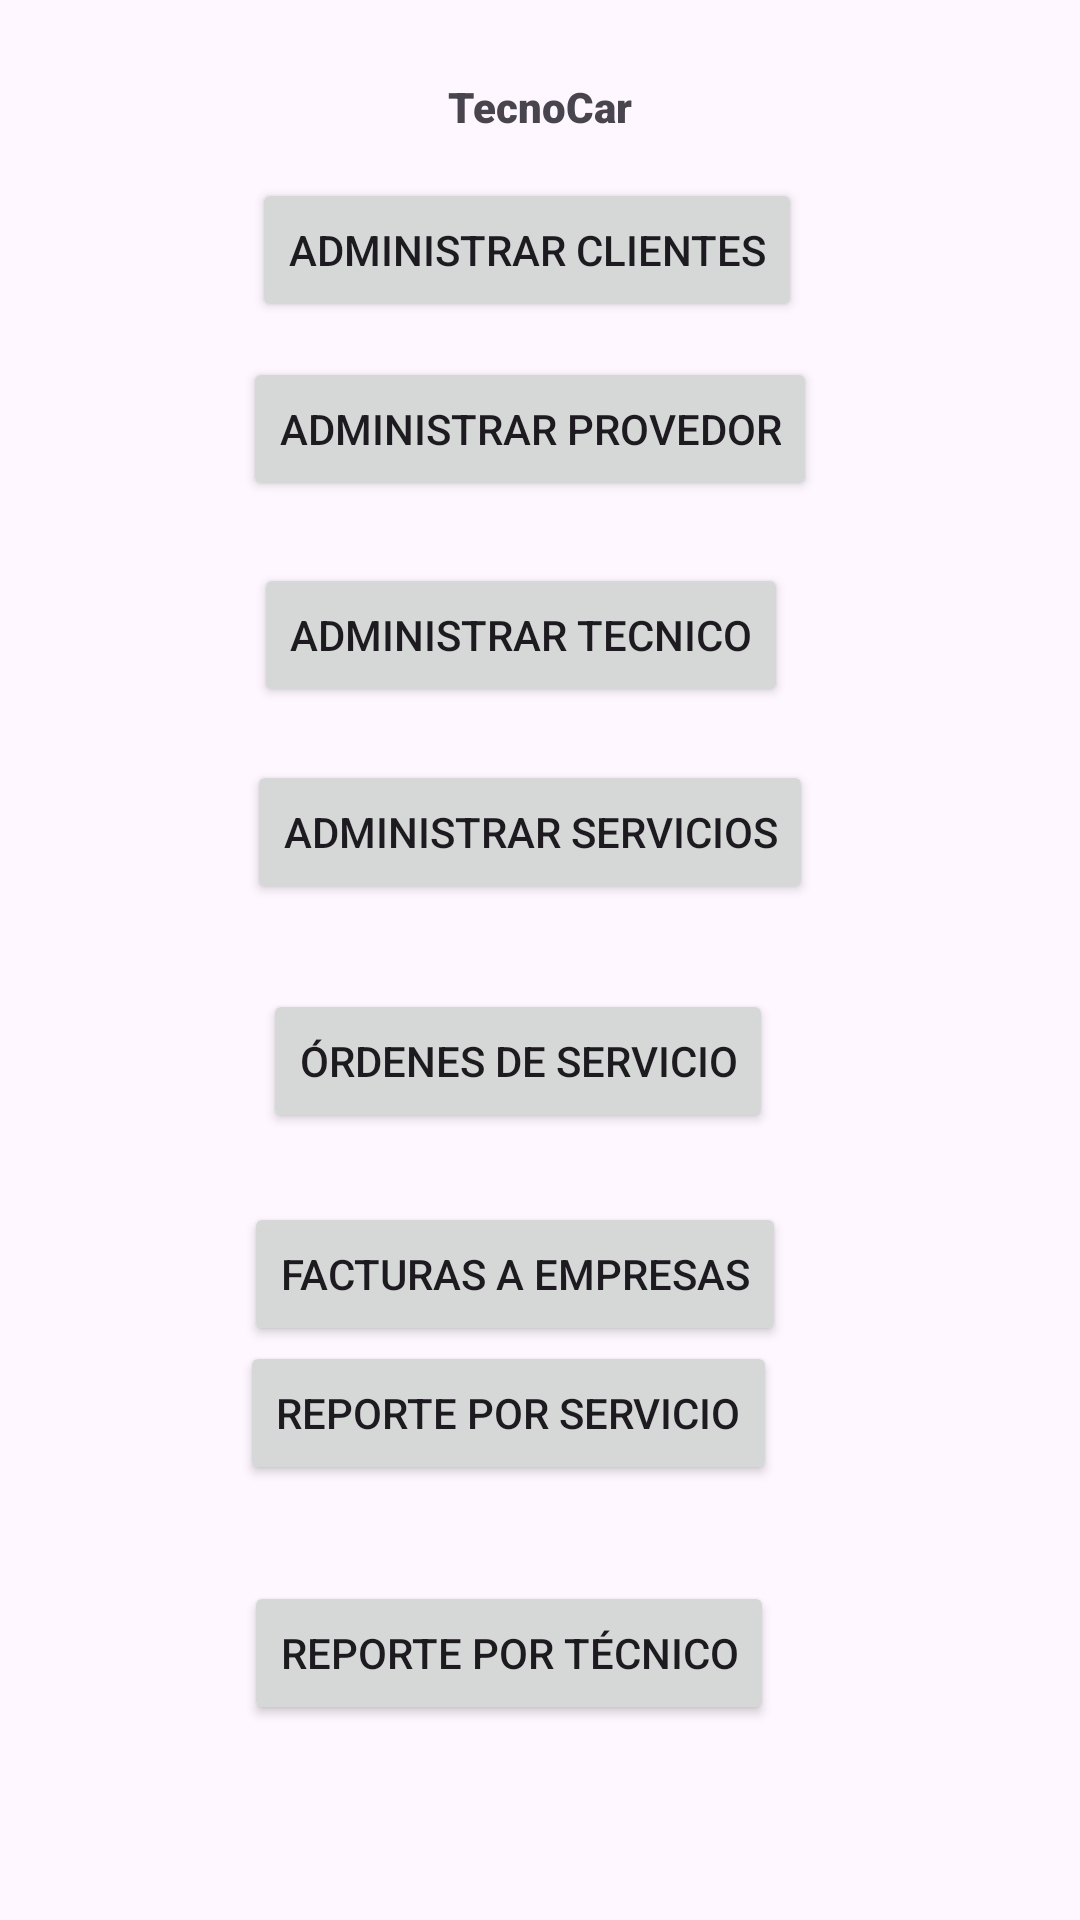

Reconstruct the res/layout file that produces this screen, plus the resources it refers to.
<!-- AndroidManifest.xml: application theme Theme.POOP1G08 -->
<!-- res/layout/activity_main.xml -->
<?xml version="1.0" encoding="utf-8"?>
<androidx.constraintlayout.widget.ConstraintLayout xmlns:android="http://schemas.android.com/apk/res/android"
    xmlns:app="http://schemas.android.com/apk/res-auto"
    xmlns:tools="http://schemas.android.com/tools"
    android:id="@+id/main"
    android:layout_width="match_parent"
    android:layout_height="match_parent"
    tools:context=".MainActivity">

    <TextView
        android:id="@+id/textView"
        android:layout_width="wrap_content"
        android:layout_height="wrap_content"
        android:fontFamily="sans-serif-black"
        android:text="TecnoCar"
        app:layout_constraintBottom_toBottomOf="parent"
        app:layout_constraintEnd_toEndOf="parent"
        app:layout_constraintStart_toStartOf="parent"
        app:layout_constraintTop_toTopOf="parent"
        app:layout_constraintVertical_bias="0.042" />

    <Button
        android:id="@+id/btnCliente"
        android:layout_width="wrap_content"
        android:layout_height="wrap_content"
        android:text="Administrar Clientes"
        app:layout_constraintBottom_toBottomOf="parent"
        app:layout_constraintEnd_toEndOf="parent"
        app:layout_constraintHorizontal_bias="0.476"
        app:layout_constraintStart_toStartOf="parent"
        app:layout_constraintTop_toTopOf="parent"
        app:layout_constraintVertical_bias="0.1" />

    <Button
        android:id="@+id/btnProveedor"
        android:layout_width="wrap_content"
        android:layout_height="wrap_content"
        android:text="Administrar Provedor"
        app:layout_constraintBottom_toBottomOf="parent"
        app:layout_constraintEnd_toEndOf="parent"
        app:layout_constraintHorizontal_bias="0.48"
        app:layout_constraintStart_toStartOf="parent"
        app:layout_constraintTop_toTopOf="parent"
        app:layout_constraintVertical_bias="0.201" />

    <Button
        android:id="@+id/btnTecnico"
        android:layout_width="wrap_content"
        android:layout_height="wrap_content"
        android:text="Administrar Tecnico"
        app:layout_constraintBottom_toBottomOf="parent"
        app:layout_constraintEnd_toEndOf="parent"
        app:layout_constraintHorizontal_bias="0.465"
        app:layout_constraintStart_toStartOf="parent"
        app:layout_constraintTop_toTopOf="parent"
        app:layout_constraintVertical_bias="0.317" />

    <Button
        android:id="@+id/btnServicios"
        android:layout_width="wrap_content"
        android:layout_height="wrap_content"
        android:text="Administrar Servicios"
        app:layout_constraintBottom_toBottomOf="parent"
        app:layout_constraintEnd_toEndOf="parent"
        app:layout_constraintHorizontal_bias="0.48"
        app:layout_constraintStart_toStartOf="parent"
        app:layout_constraintTop_toTopOf="parent"
        app:layout_constraintVertical_bias="0.428" />

    <Button
        android:id="@+id/btnOrdenes"
        android:layout_width="wrap_content"
        android:layout_height="wrap_content"
        android:text="Órdenes de Servicio"
        app:layout_constraintBottom_toBottomOf="parent"
        app:layout_constraintEnd_toEndOf="parent"
        app:layout_constraintHorizontal_bias="0.461"
        app:layout_constraintStart_toStartOf="parent"
        app:layout_constraintTop_toTopOf="parent"
        app:layout_constraintVertical_bias="0.557" />

    <Button
        android:id="@+id/btnFacturas"
        android:layout_width="wrap_content"
        android:layout_height="wrap_content"
        android:text="Facturas a Empresas"
        app:layout_constraintBottom_toBottomOf="parent"
        app:layout_constraintEnd_toEndOf="parent"
        app:layout_constraintHorizontal_bias="0.454"
        app:layout_constraintStart_toStartOf="parent"
        app:layout_constraintTop_toTopOf="parent"
        app:layout_constraintVertical_bias="0.677" />

    <Button
        android:id="@+id/btnReporteServicios"
        android:layout_width="wrap_content"
        android:layout_height="wrap_content"
        android:text="Reporte por Servicio"
        app:layout_constraintBottom_toTopOf="@+id/btnReporteTecnicos"
        app:layout_constraintEnd_toEndOf="parent"
        app:layout_constraintHorizontal_bias="0.442"
        app:layout_constraintStart_toStartOf="parent"
        app:layout_constraintTop_toTopOf="parent"
        app:layout_constraintVertical_bias="0.933" />

    <Button
        android:id="@+id/btnReporteTecnicos"
        android:layout_width="wrap_content"
        android:layout_height="wrap_content"
        android:text="Reporte por Técnico"
        app:layout_constraintBottom_toBottomOf="parent"
        app:layout_constraintEnd_toEndOf="parent"
        app:layout_constraintHorizontal_bias="0.444"
        app:layout_constraintStart_toStartOf="parent"
        app:layout_constraintTop_toTopOf="parent"
        app:layout_constraintVertical_bias="0.89" />

</androidx.constraintlayout.widget.ConstraintLayout>
<!-- resources referenced by this layout -->
<resources>
  <style name="Theme.POOP1G08" parent="Base.Theme.POOP1G08" />
  <style name="Base.Theme.POOP1G08" parent="Theme.Material3.DayNight.NoActionBar">
          
          
      </style>
</resources>
